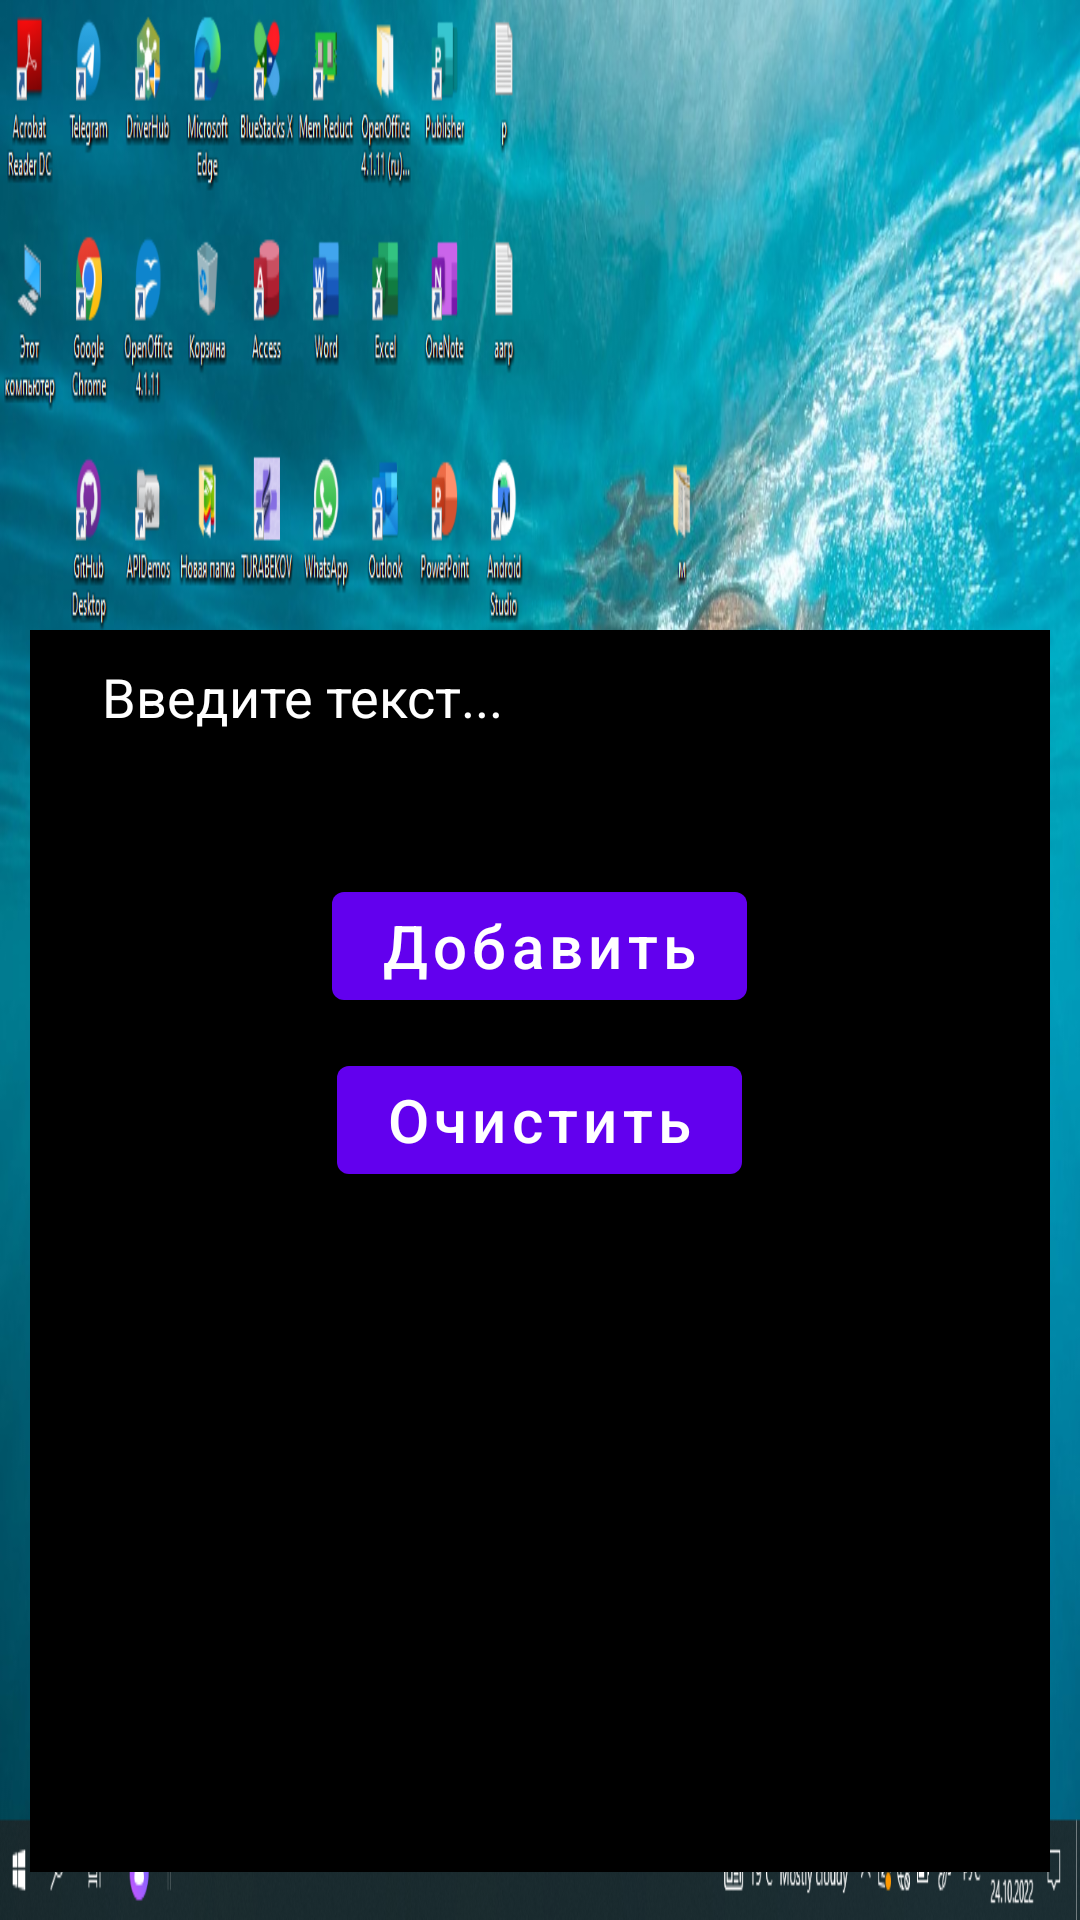

Here is an Android app screen rendered from its layout file. Give the layout XML and the strings, colors and styles it references.
<!-- AndroidManifest.xml: application theme Theme.Home3Android1Dop -->
<!-- res/layout/fragment_first.xml -->
<?xml version="1.0" encoding="utf-8"?>
<LinearLayout xmlns:android="http://schemas.android.com/apk/res/android"
    xmlns:app="http://schemas.android.com/apk/res-auto"
    xmlns:tools="http://schemas.android.com/tools"
    android:layout_width="match_parent"
    android:layout_height="match_parent"
    android:background="@drawable/gta"
    android:orientation="vertical"
    android:padding="10dp"
    tools:context=".ListOfNameAdapter1">

    <FrameLayout
        android:layout_width="match_parent"
        android:layout_height="wrap_content">

        <androidx.recyclerview.widget.RecyclerView
            android:id="@+id/recycler_view"
            android:layout_width="match_parent"
            android:layout_height="200dp"
            android:orientation="vertical"
            app:layoutManager="androidx.recyclerview.widget.GridLayoutManager"
            tools:listitem="@layout/row_item" />
    </FrameLayout>

    <LinearLayout
        android:layout_width="match_parent"
        android:layout_height="414dp"
        android:layout_marginBottom="50dp"
        android:background="@color/black"
        android:orientation="vertical">

        <EditText
            android:id="@+id/et_text"
            android:layout_width="match_parent"
            android:layout_height="wrap_content"
            android:layout_marginHorizontal="20dp"
            android:autofillHints=""
            android:hint="@string/text"
            android:inputType="text"
            android:textColor="#EA0000"
            android:textColorHint="@color/white" />

        <com.google.android.material.button.MaterialButton
            android:id="@+id/button_save"
            android:layout_width="wrap_content"
            android:layout_height="wrap_content"
            android:layout_gravity="center"
            android:layout_marginTop="40dp"
            android:text="@string/add"
            android:textAllCaps="false"
            android:textSize="20sp" />

        <com.google.android.material.button.MaterialButton
            android:id="@+id/button_clear"
            android:layout_width="wrap_content"
            android:layout_height="wrap_content"
            android:layout_gravity="center"
            android:layout_marginTop="10dp"
            android:text="@string/clear"
            android:textAllCaps="false"
            android:textSize="20sp" />

    </LinearLayout>

</LinearLayout>
<!-- res/layout/row_item.xml (included above) -->
<?xml version="1.0" encoding="utf-8"?>
<androidx.cardview.widget.CardView xmlns:android="http://schemas.android.com/apk/res/android"
    android:layout_width="match_parent"
    android:layout_height="wrap_content"
    xmlns:app="http://schemas.android.com/apk/res-auto"
    app:cardCornerRadius="4dp"
    android:layout_margin="1dp"
    app:cardElevation="1dp">

    <TextView
        android:layout_width="match_parent"
        android:layout_height="wrap_content"
        android:id="@+id/text_view"
        android:textSize="25sp"
        android:text="@string/ajajajajajaja"
        android:textStyle="bold"
        android:gravity="center"/>

</androidx.cardview.widget.CardView>
<!-- resources referenced by this layout -->
<resources>
  <!-- drawable gta: png bitmap (drawable-v24, 993548 bytes) -->
  <string name="add">Добавить</string>
  <string name="ajajajajajaja">AJAJAJAJAJAJA</string>
  <string name="clear">Очистить</string>
  <string name="text">Введите текст...</string>
  <style name="Theme.Home3Android1Dop" parent="Theme.MaterialComponents.DayNight.DarkActionBar">
          
          <item name="colorPrimary">@color/purple_500</item>
          <item name="colorPrimaryVariant">@color/purple_700</item>
          <item name="colorOnPrimary">@color/white</item>
          
          <item name="colorSecondary">@color/teal_200</item>
          <item name="colorSecondaryVariant">@color/teal_700</item>
          <item name="colorOnSecondary">@color/black</item>
          
          <item name="android:statusBarColor">?attr/colorPrimaryVariant</item>
          
      </style>
  <!-- not gathered from this repository: default colours our renderer supplied (Android Studio template values) -->
  <color name="purple_500">#FF6200EE</color>
  <color name="purple_700">#FF3700B3</color>
  <color name="teal_200">#FF03DAC5</color>
  <color name="teal_700">#FF018786</color>
  <color name="black">#FF000000</color>
  <color name="white">#FFFFFFFF</color>
</resources>
